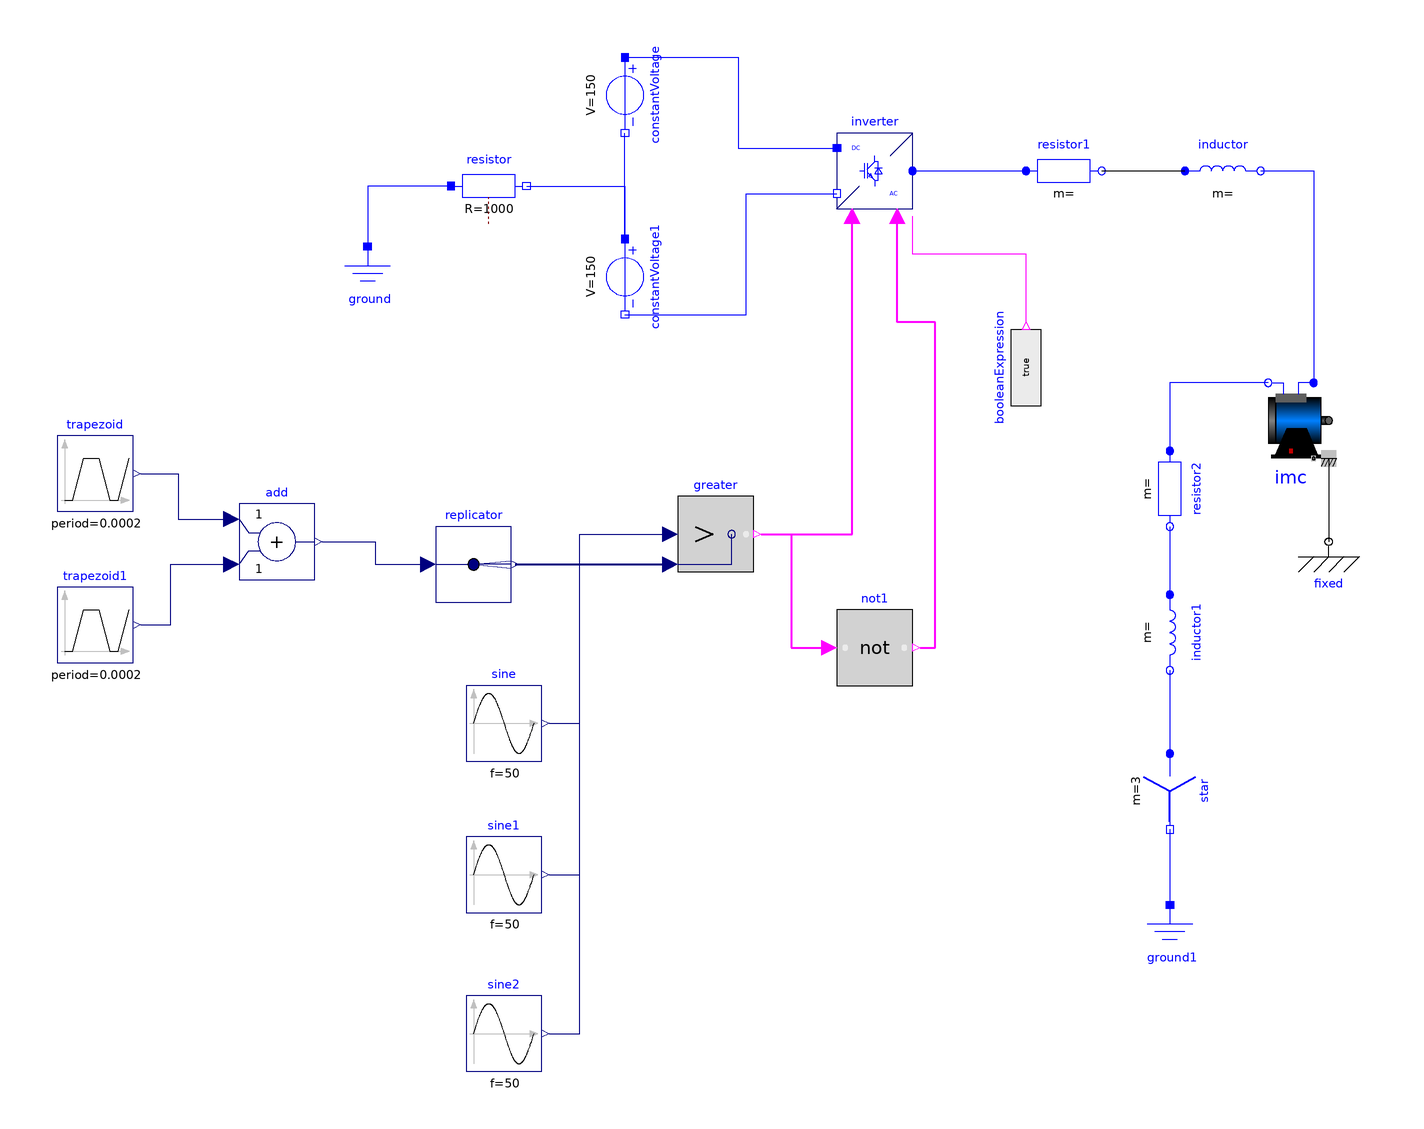

The Modelica model whose source follows is shown above as a component diagram (icons at their Placement, wires along their Line points).

model Modelo3f_25Hz_semcont
  Modelica.Blocks.Sources.Trapezoid trapezoid(amplitude = 1, falling = 5e-5, period = 2e-4, rising = 5e-5, width = 0) annotation(
    Placement(visible = true, transformation(origin = {-270, 30}, extent = {{-10, -10}, {10, 10}}, rotation = 0)));
  Modelica.Blocks.Sources.Trapezoid trapezoid1(amplitude = -1, falling = 5e-5, period = 2e-4, rising = 5e-5, startTime = 1e-4, width = 0) annotation(
    Placement(visible = true, transformation(origin = {-270, -10}, extent = {{-10, -10}, {10, 10}}, rotation = 0)));
  Modelica.Electrical.PowerConverters.DCAC.Polyphase2Level inverter annotation(
    Placement(visible = true, transformation(origin = {-64, 110}, extent = {{-10, -10}, {10, 10}}, rotation = 0)));
  Modelica.Electrical.Analog.Sources.ConstantVoltage constantVoltage(V = 150)  annotation(
    Placement(visible = true, transformation(origin = {-130, 130}, extent = {{-10, -10}, {10, 10}}, rotation = -90)));
  Modelica.Electrical.Analog.Sources.ConstantVoltage constantVoltage1(V = 150)  annotation(
    Placement(visible = true, transformation(origin = {-130, 82}, extent = {{-10, -10}, {10, 10}}, rotation = -90)));
  Modelica.Electrical.Analog.Basic.Resistor resistor(R = 1000)  annotation(
    Placement(visible = true, transformation(origin = {-166, 106}, extent = {{-10, -10}, {10, 10}}, rotation = 0)));
  Modelica.Electrical.Analog.Basic.Ground ground annotation(
    Placement(visible = true, transformation(origin = {-198, 80}, extent = {{-10, -10}, {10, 10}}, rotation = 0)));
  Modelica.Electrical.Polyphase.Basic.Resistor resistor1(R = fill(0.05, 3))  annotation(
    Placement(visible = true, transformation(origin = {-14, 110}, extent = {{-10, -10}, {10, 10}}, rotation = 0)));
  Modelica.Electrical.Polyphase.Basic.Resistor resistor2(R = fill(0.05, 3))  annotation(
    Placement(visible = true, transformation(origin = {14, 26}, extent = {{-10, -10}, {10, 10}}, rotation = -90)));
  Modelica.Electrical.Polyphase.Basic.Inductor inductor(L = fill(0.15e-3, 3))  annotation(
    Placement(visible = true, transformation(origin = {28, 110}, extent = {{-10, -10}, {10, 10}}, rotation = 0)));
  Modelica.Electrical.Polyphase.Basic.Inductor inductor1(L = fill(0.15e-3, 3))  annotation(
    Placement(visible = true, transformation(origin = {14, -12}, extent = {{-10, -10}, {10, 10}}, rotation = -90)));
  Modelica.Electrical.Machines.BasicMachines.InductionMachines.IM_SquirrelCage imc(Jr(start = 0.1170), Js = 0.1170, Lm = 0.1635, Lrsigma = 0.324e-3, Lssigma = 0.324e-3, Lszero = 0.324e-3, Rr = 0.04, Rs = 0.03, TrRef(displayUnit = "K") = 293.15, TsRef(displayUnit = "K") = 293.15, alpha20r = 0, alpha20s = 0, fsNominal = 50, p = 2, phiMechanical(displayUnit = "rad"), useSupport = false, useThermalPort = false, wMechanical(displayUnit = "rad/s"))  annotation(
    Placement(visible = true, transformation(origin = {46, 44}, extent = {{-10, -10}, {10, 10}}, rotation = 0)));
  Modelica.Electrical.Polyphase.Basic.Star star annotation(
    Placement(visible = true, transformation(origin = {14, -54}, extent = {{-10, -10}, {10, 10}}, rotation = -90)));
  Modelica.Electrical.Analog.Basic.Ground ground1 annotation(
    Placement(visible = true, transformation(origin = {14, -94}, extent = {{-10, -10}, {10, 10}}, rotation = 0)));
  Modelica.Mechanics.Rotational.Components.Fixed fixed annotation(
    Placement(visible = true, transformation(origin = {56, 12}, extent = {{-10, -10}, {10, 10}}, rotation = 0)));
  Modelica.Blocks.Logical.Greater greater[3] annotation(
    Placement(visible = true, transformation(origin = {-106, 14}, extent = {{-10, -10}, {10, 10}}, rotation = 0)));
  Modelica.Blocks.Logical.Not not1[3] annotation(
    Placement(visible = true, transformation(origin = {-64, -16}, extent = {{-10, -10}, {10, 10}}, rotation = 0)));
  Modelica.Blocks.Routing.Replicator replicator(nout = 3)  annotation(
    Placement(visible = true, transformation(origin = {-170, 6}, extent = {{-10, -10}, {10, 10}}, rotation = 0)));
  Modelica.Blocks.Math.Add add annotation(
    Placement(visible = true, transformation(origin = {-222, 12}, extent = {{-10, -10}, {10, 10}}, rotation = 0)));
  Modelica.Blocks.Sources.BooleanExpression booleanExpression(y = true)  annotation(
    Placement(visible = true, transformation(origin = {-24, 58}, extent = {{-10, -10}, {10, 10}}, rotation = 90)));
  Modelica.Blocks.Sources.Sine sine(amplitude = 1, f = 50, phase = 0)  annotation(
    Placement(visible = true, transformation(origin = {-162, -36}, extent = {{-10, -10}, {10, 10}}, rotation = 0)));
  Modelica.Blocks.Sources.Sine sine2(amplitude = 1, f = 50, phase = 2.094395102393195)  annotation(
    Placement(visible = true, transformation(origin = {-162, -118}, extent = {{-10, -10}, {10, 10}}, rotation = 0)));
  Modelica.Blocks.Sources.Sine sine1(amplitude = 1, f = 50, phase = -2.094395102393195) annotation(
    Placement(visible = true, transformation(origin = {-162, -76}, extent = {{-10, -10}, {10, 10}}, rotation = 0)));
equation
  connect(constantVoltage.p, inverter.dc_p) annotation(
    Line(points = {{-130, 140}, {-100, 140}, {-100, 116}, {-74, 116}}, color = {0, 0, 255}));
  connect(constantVoltage1.n, inverter.dc_n) annotation(
    Line(points = {{-130, 72}, {-98, 72}, {-98, 104}, {-74, 104}}, color = {0, 0, 255}));
  connect(constantVoltage1.p, constantVoltage.n) annotation(
    Line(points = {{-130, 92}, {-130, 120}}, color = {0, 0, 255}));
  connect(resistor.n, constantVoltage1.p) annotation(
    Line(points = {{-156, 106}, {-130, 106}, {-130, 92}}, color = {0, 0, 255}));
  connect(resistor.p, ground.p) annotation(
    Line(points = {{-176, 106}, {-198, 106}, {-198, 90}}, color = {0, 0, 255}));
  connect(inverter.ac, resistor1.plug_p) annotation(
    Line(points = {{-54, 110}, {-24, 110}}, color = {0, 0, 255}));
  connect(resistor1.plug_n, inductor.plug_p) annotation(
    Line(points = {{-4, 110}, {18, 110}}));
  connect(imc.plug_sn, resistor2.plug_p) annotation(
    Line(points = {{40, 54}, {14, 54}, {14, 36}}, color = {0, 0, 255}));
  connect(resistor2.plug_n, inductor1.plug_p) annotation(
    Line(points = {{14, 16}, {14, -2}}, color = {0, 0, 255}));
  connect(inductor1.plug_n, star.plug_p) annotation(
    Line(points = {{14, -22}, {14, -44}}, color = {0, 0, 255}));
  connect(star.pin_n, ground1.p) annotation(
    Line(points = {{14, -64}, {14, -84}}, color = {0, 0, 255}));
  connect(inductor.plug_n, imc.plug_sp) annotation(
    Line(points = {{38, 110}, {52, 110}, {52, 54}}, color = {0, 0, 255}));
  connect(imc.support, fixed.flange) annotation(
    Line(points = {{56, 34}, {56, 12}}));
  connect(greater.y, inverter.fire_p) annotation(
    Line(points = {{-94, 14}, {-70, 14}, {-70, 98}}, color = {255, 0, 255}, thickness = 0.5));
  connect(greater.y, not1.u) annotation(
    Line(points = {{-94, 14}, {-86, 14}, {-86, -16}, {-76, -16}}, color = {255, 0, 255}, thickness = 0.5));
  connect(not1.y, inverter.fire_n) annotation(
    Line(points = {{-52, -16}, {-48, -16}, {-48, 70}, {-58, 70}, {-58, 98}}, color = {255, 0, 255}, thickness = 0.5));
  connect(trapezoid.y, add.u1) annotation(
    Line(points = {{-258, 30}, {-248, 30}, {-248, 18}, {-234, 18}}, color = {0, 0, 127}));
  connect(trapezoid1.y, add.u2) annotation(
    Line(points = {{-258, -10}, {-250, -10}, {-250, 6}, {-234, 6}}, color = {0, 0, 127}));
  connect(add.y, replicator.u) annotation(
    Line(points = {{-210, 12}, {-196, 12}, {-196, 6}, {-182, 6}}, color = {0, 0, 127}));
  connect(replicator.y, greater.u2) annotation(
    Line(points = {{-159, 6}, {-118, 6}}, color = {0, 0, 127}, thickness = 0.5));
  connect(booleanExpression.y, inverter.enable) annotation(
    Line(points = {{-24, 70}, {-24, 88}, {-54, 88}, {-54, 98}}, color = {255, 0, 255}));
  connect(sine.y, greater[1].u1) annotation(
    Line(points = {{-150, -36}, {-142, -36}, {-142, 14}, {-118, 14}}, color = {0, 0, 127}));
  connect(sine1.y, greater[2].u1) annotation(
    Line(points = {{-150, -76}, {-142, -76}, {-142, 14}, {-118, 14}}, color = {0, 0, 127}));
  connect(sine2.y, greater[3].u1) annotation(
    Line(points = {{-150, -118}, {-142, -118}, {-142, 14}, {-118, 14}}, color = {0, 0, 127}));
protected
  annotation(
    Diagram(coordinateSystem(extent = {{-300, -300}, {400, 200}})),
    Icon(coordinateSystem(extent = {{-300, -300}, {400, 200}})),
    version = "",
    uses(Modelica(version = "4.0.0")));
end Modelo3f_25Hz_semcont;